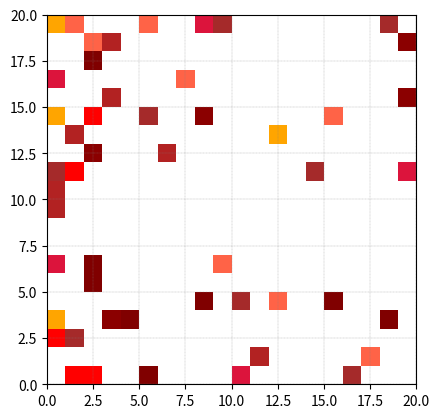

The script that saved this image:
import numpy as np
import matplotlib.pyplot as plt

plt.ion()

grida_dim = 20
grida = np.full((grida_dim, grida_dim, 3), 255)

individuos = []
movimientos = [(0, -1), (0, 1), (1, 0), (-1, 0), (1, -1), (-1, -1), (1, 1), (-1, 1), (0, 0)]

colores = [(128, 0, 0), (139, 0, 0), (165, 42, 42), (178, 34, 34), (220, 20, 60), (255, 0, 0), (255, 99, 71), (255, 165, 0), (255, 140, 0)]

num_individuos = 50
color_fondo = [255, 255, 255]

class Individuo:
    def __init__(self, x, y, probs, color):
        self.x = x
        self.y = y
        self.probs = probs
        self.color = color
        self.en_meta = False
        self.iteraciones = 0


seed = 1
np.random.seed(seed)

for _ in range(num_individuos):
    x = np.random.randint(0, grida_dim//4)
    y = np.random.randint(0, grida_dim)
    probs = np.random.rand(len(movimientos))
    probs = probs / np.sum(probs)
    movimiento_predominante = np.argmax(probs)
    individuo = Individuo(x, y, probs, colores[movimiento_predominante])
    individuos.append(individuo)
    grida[y, x] = individuo.color

meta = grida_dim - 1
fig, ax = plt.subplots()

img = ax.imshow(grida, origin='lower')

def visualizar_grida(grida):
    img.set_data(grida)
    plt.imshow(grida, extent=[0, grida_dim, 0, grida_dim], origin='lower')
    plt.grid(color='gray', linestyle='--', linewidth=0.2)
    plt.draw()
    plt.pause(0.1)

visualizar_grida(grida)

individuos_en_meta = []
num_iteraciones = 50

posiciones_ocupadas = set((ind.y, ind.x) for ind in individuos)

for i in range(num_iteraciones):
    for individuo in individuos:
        if individuo.en_meta:
            continue

        individuo.iteraciones += 1

        pos_anterior = (individuo.y, individuo.x)

        movimiento = np.random.choice(len(movimientos), p=individuo.probs)

        dx, dy = movimientos[movimiento]
        new_x = max(0, min(grida_dim - 1, individuo.x + dx))
        new_y = max(0, min(grida_dim - 1, individuo.y + dy))

        if (new_y, new_x) in posiciones_ocupadas:
            continue

        individuo.x = new_x
        individuo.y = new_y

        if individuo.x == meta:
            individuos_en_meta.append(individuo)
            individuo.en_meta = True

        if pos_anterior in posiciones_ocupadas:
            posiciones_ocupadas.remove(pos_anterior)
        posiciones_ocupadas.add((individuo.y, individuo.x))

        grida[pos_anterior] = color_fondo
        grida[individuo.y, individuo.x] = individuo.color

    visualizar_grida(grida)

plt.ioff()
plt.show()

print("Individuos que llegaron a la meta:")
for individuo in individuos_en_meta:
    print(f"Color: {individuo.color}, Iteraciones: {individuo.iteraciones}, Genética: {individuo.probs}")
